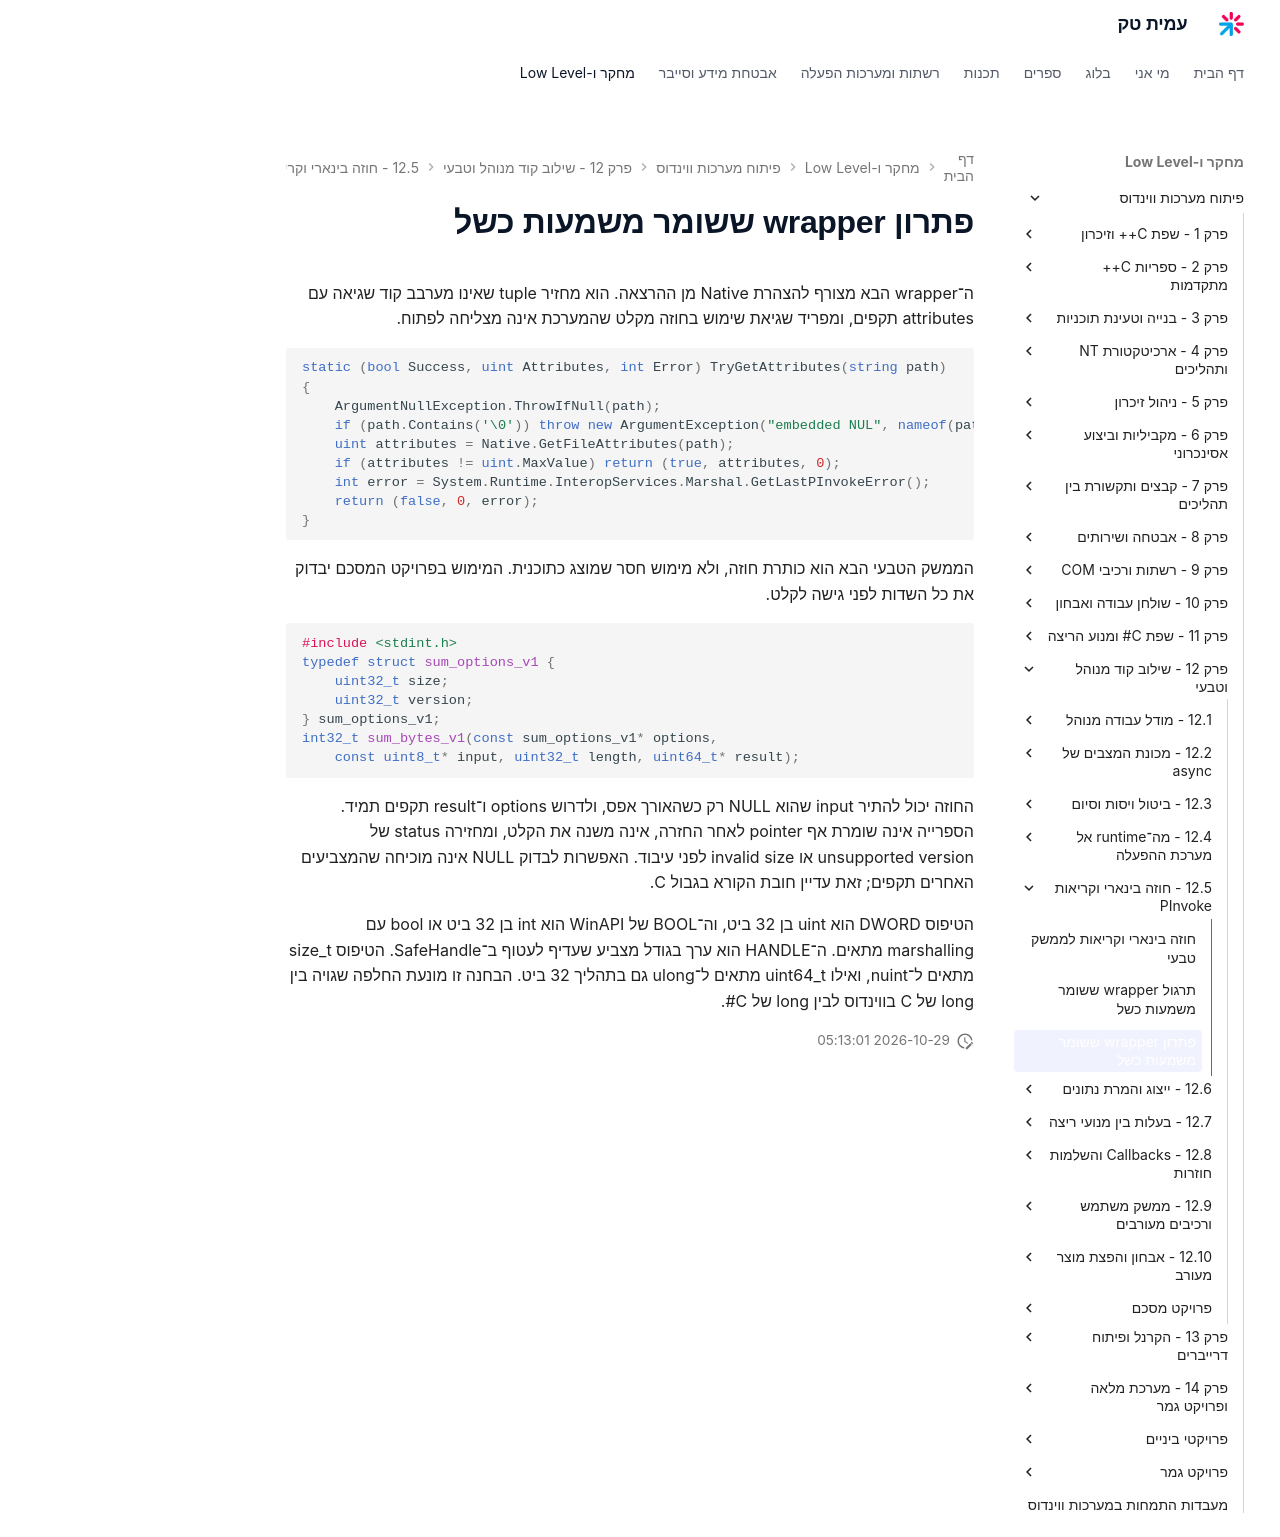

repository: AmitPinchasi/amittech · page: פיתוח-מערכות-ווינדוס/12 - שילוב קוד מנוהל וטבעי/12.5 - חוזה בינארי וקריאות PInvoke/12.5 - חוזה בינארי וקריאות PInvoke - פתרון/index.html · generator: mkdocs

# פתרון wrapper ששומר משמעות כשל

ה־wrapper הבא מצורף להצהרת Native מן ההרצאה. הוא מחזיר tuple שאינו מערבב קוד שגיאה עם attributes תקפים, ומפריד שגיאת שימוש בחוזה מקלט שהמערכת אינה מצליחה לפתוח.

```csharp
static (bool Success, uint Attributes, int Error) TryGetAttributes(string path)
{
    ArgumentNullException.ThrowIfNull(path);
    if (path.Contains('\0')) throw new ArgumentException("embedded NUL", nameof(path));
    uint attributes = Native.GetFileAttributes(path);
    if (attributes != uint.MaxValue) return (true, attributes, 0);
    int error = System.Runtime.InteropServices.Marshal.GetLastPInvokeError();
    return (false, 0, error);
}
```

הממשק הטבעי הבא הוא כותרת חוזה, ולא מימוש חסר שמוצג כתוכנית. המימוש בפרויקט המסכם יבדוק את כל השדות לפני גישה לקלט.

```c
#include <stdint.h>
typedef struct sum_options_v1 {
    uint32_t size;
    uint32_t version;
} sum_options_v1;
int32_t sum_bytes_v1(const sum_options_v1* options,
    const uint8_t* input, uint32_t length, uint64_t* result);
```

החוזה יכול להתיר input שהוא NULL רק כשהאורך אפס, ולדרוש options ו־result תקפים תמיד. הספרייה אינה שומרת אף pointer לאחר החזרה, אינה משנה את הקלט, ומחזירה status של unsupported version או invalid size לפני עיבוד. האפשרות לבדוק NULL אינה מוכיחה שהמצביעים האחרים תקפים; זאת עדיין חובת הקורא בגבול C.

הטיפוס DWORD הוא uint בן 32 ביט, וה־BOOL של WinAPI הוא int בן 32 ביט או bool עם marshalling מתאים. ה־HANDLE הוא ערך בגודל מצביע שעדיף לעטוף ב־SafeHandle. הטיפוס size_t מתאים ל־nuint, ואילו uint64_t מתאים ל־ulong גם בתהליך 32 ביט. הבחנה זו מונעת החלפה שגויה בין long של C בווינדוס לבין long של C#.
